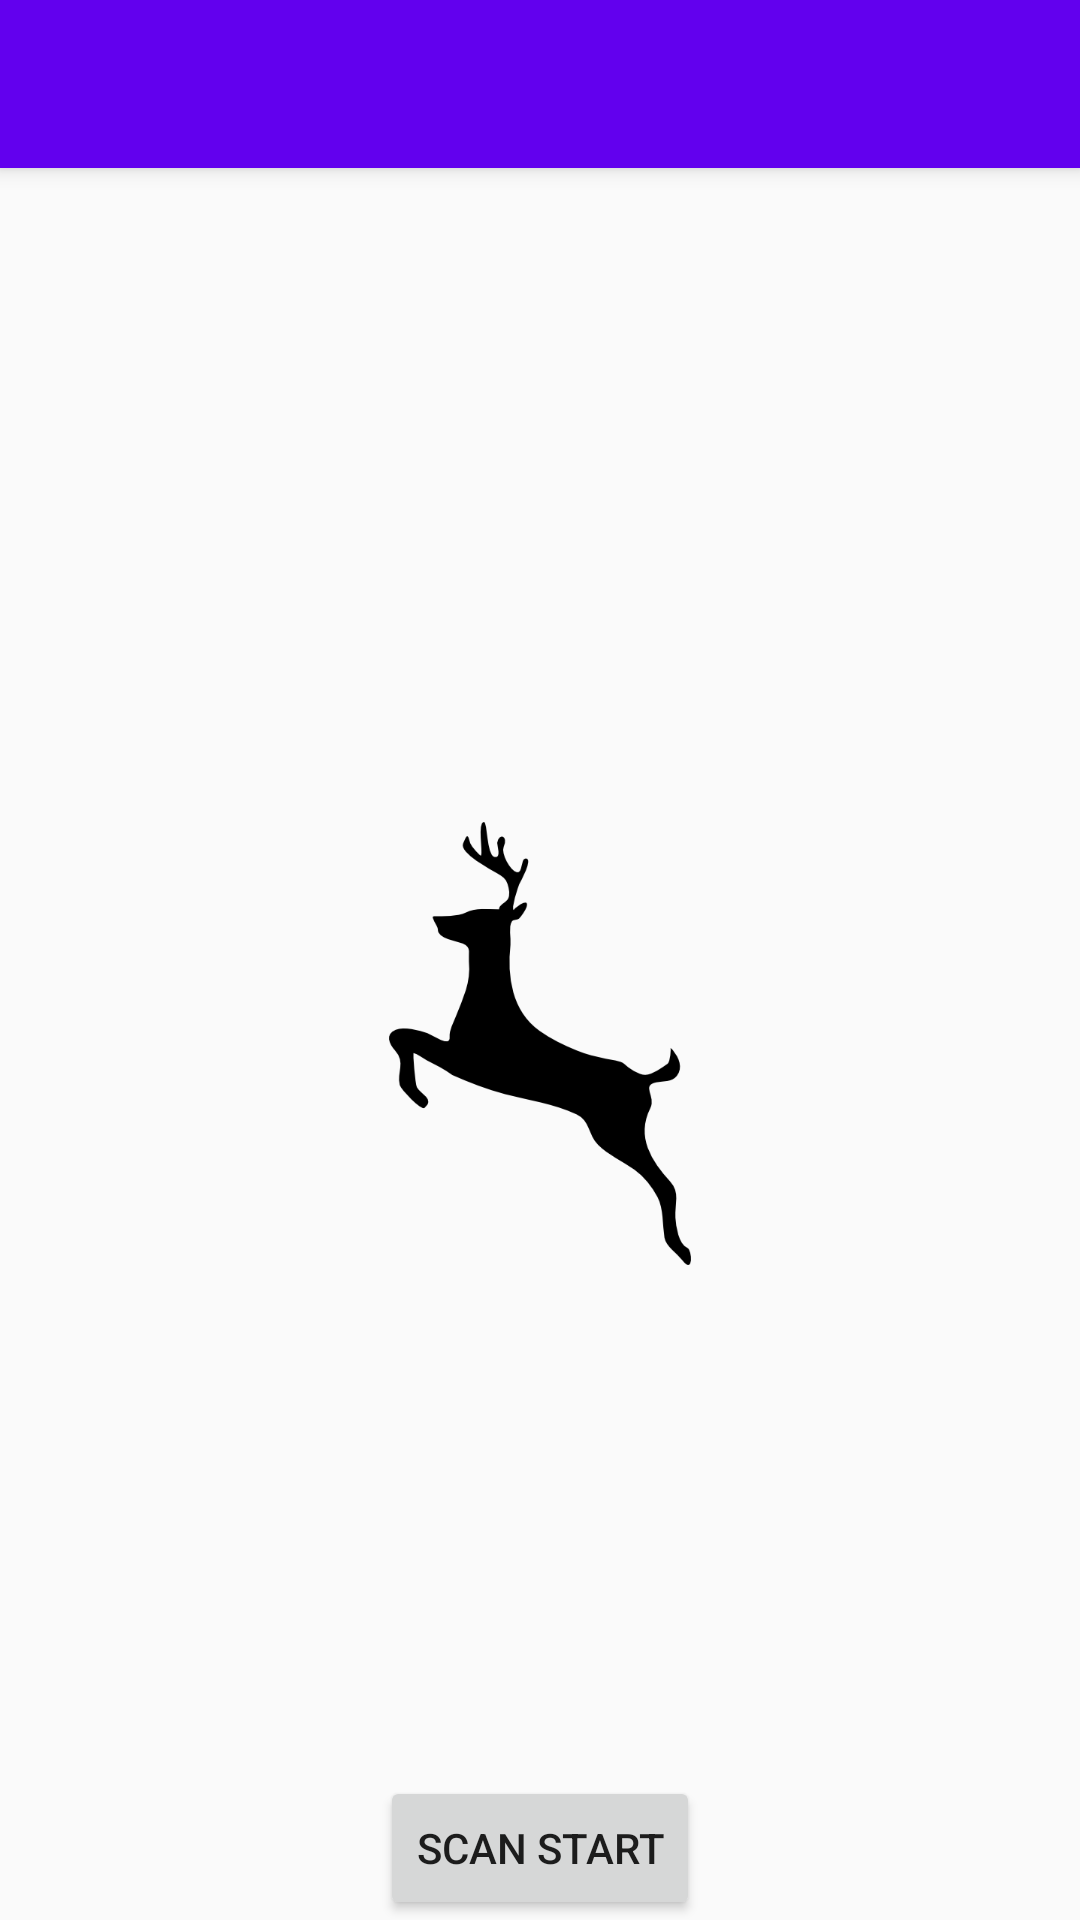

The Android layout XML behind this screen, and the referenced resources:
<!-- AndroidManifest.xml: activity theme AppTheme.NoActionBar -->
<!-- res/layout/activity_main.xml -->
<?xml version="1.0" encoding="utf-8"?>
<android.support.design.widget.CoordinatorLayout xmlns:android="http://schemas.android.com/apk/res/android"
    xmlns:app="http://schemas.android.com/apk/res-auto"
    xmlns:tools="http://schemas.android.com/tools"
    android:layout_width="match_parent"
    android:layout_height="match_parent"
    android:fitsSystemWindows="true"
    tools:context="net.shaga_workshop.bcoredriverforandroid.MainActivity">

    <android.support.design.widget.AppBarLayout
        android:layout_width="match_parent"
        android:layout_height="wrap_content"
        android:theme="@style/AppTheme.AppBarOverlay">

        <android.support.v7.widget.Toolbar
            android:id="@+id/toolbar"
            android:layout_width="match_parent"
            android:layout_height="?attr/actionBarSize"
            android:background="?attr/colorPrimary"
            app:popupTheme="@style/AppTheme.PopupOverlay" />

    </android.support.design.widget.AppBarLayout>

    <RelativeLayout
        android:layout_marginTop="?attr/actionBarSize"
        android:layout_width="match_parent"
        android:layout_height="match_parent"
        >

        <ImageView
            android:layout_width="wrap_content"
            android:layout_height="wrap_content"
            android:layout_centerInParent="true"
            android:src="@mipmap/deer"
            />

        <LinearLayout
            android:layout_width="match_parent"
            android:layout_height="match_parent"
            android:orientation="vertical">

            <ListView
                android:id="@+id/bcore_list_view"
                android:layout_width="match_parent"
                android:layout_height="match_parent"
                android:layout_weight="1"/>

            <Button
                android:id="@+id/btn_scan"
                android:text="@string/btn_scan_start"
                android:layout_gravity="center_horizontal"
                android:layout_width="wrap_content"
                android:layout_height="wrap_content" />

        </LinearLayout>

        <ProgressBar
            style="?android:attr/progressBarStyleLarge"
            android:layout_width="wrap_content"
            android:layout_height="wrap_content"
            android:id="@+id/progressBar"
            android:layout_centerInParent="true"
            android:visibility="invisible"
            />

    </RelativeLayout>

</android.support.design.widget.CoordinatorLayout>
<!-- resources referenced by this layout -->
<resources>
  <!-- mipmap deer: png bitmap (mipmap-xxxhdpi, 14499 bytes) -->
  <string name="btn_scan_start">SCAN START</string>
  <style name="AppTheme.AppBarOverlay" parent="ThemeOverlay.AppCompat.Dark.ActionBar" />
  <style name="AppTheme.PopupOverlay" parent="ThemeOverlay.AppCompat.Light" />
  <style name="AppTheme.NoActionBar">
          <item name="windowActionBar">false</item>
          <item name="windowNoTitle">true</item>
      </style>
</resources>
